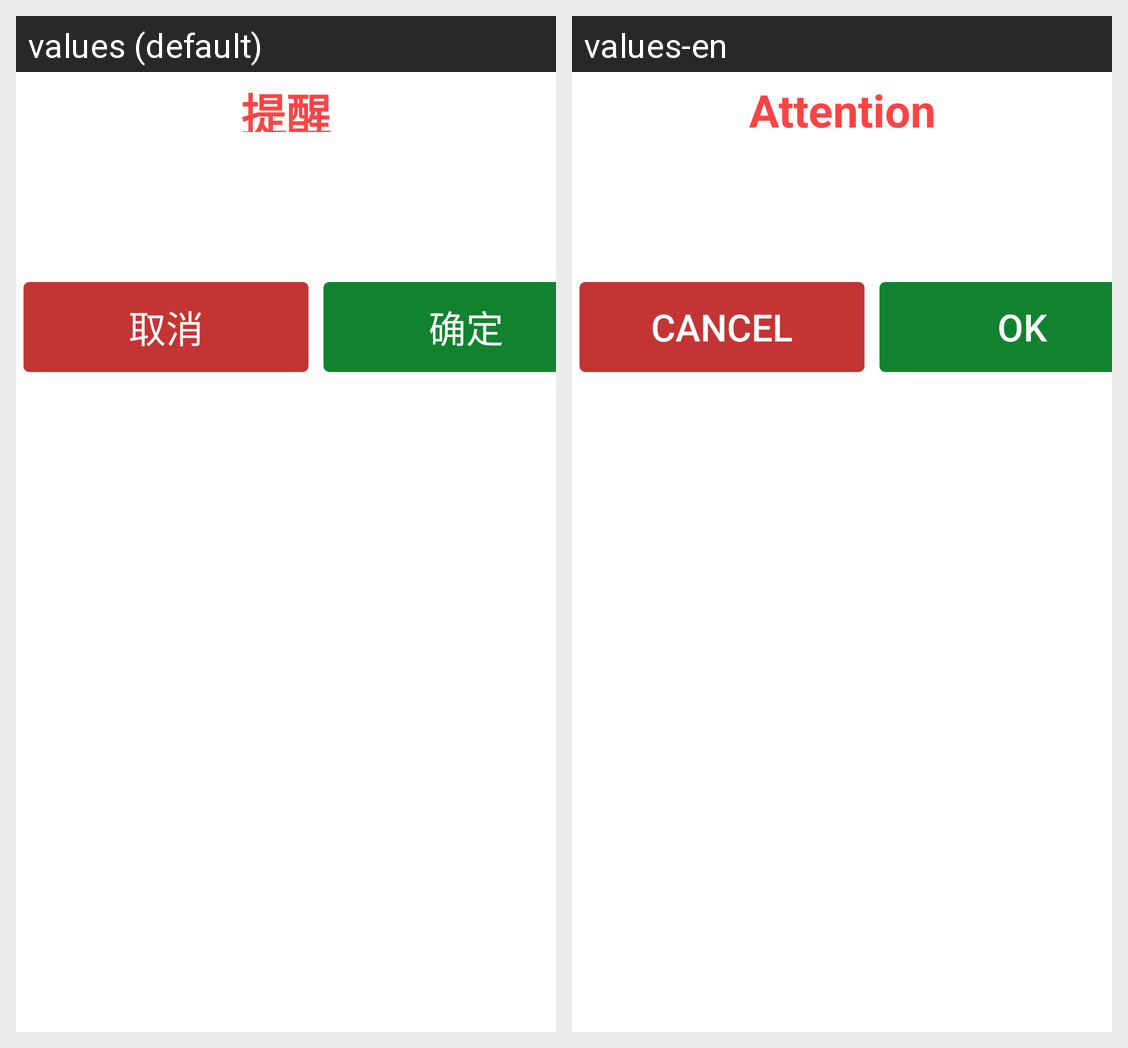

The Android screen above is rendered under two locales of the same app. Produce the string resources it draws, with the default and per-locale values.
Android screen res/layout/dialog_tip_layout.xml rendered under 2 locales, left to right: values (default), values-en. Device: Nexus 5 (rendered at 1080×1920; each locale shown at half size, 540×960, under a caption strip naming it); theme Theme.MaterialComponents.DayNight.NoActionBar.
Strings drawn on this screen, with the default value and each locale's value (text and hints the layout hard-codes, and strings that could not be matched under every locale, appear in the picture but are not listed):

dialog_tip_title
  values: 提醒
  values-en: Attention

dialog_negative
  values: 取消
  values-en: Cancel

dialog_positive
  values: 确定
  values-en: OK
